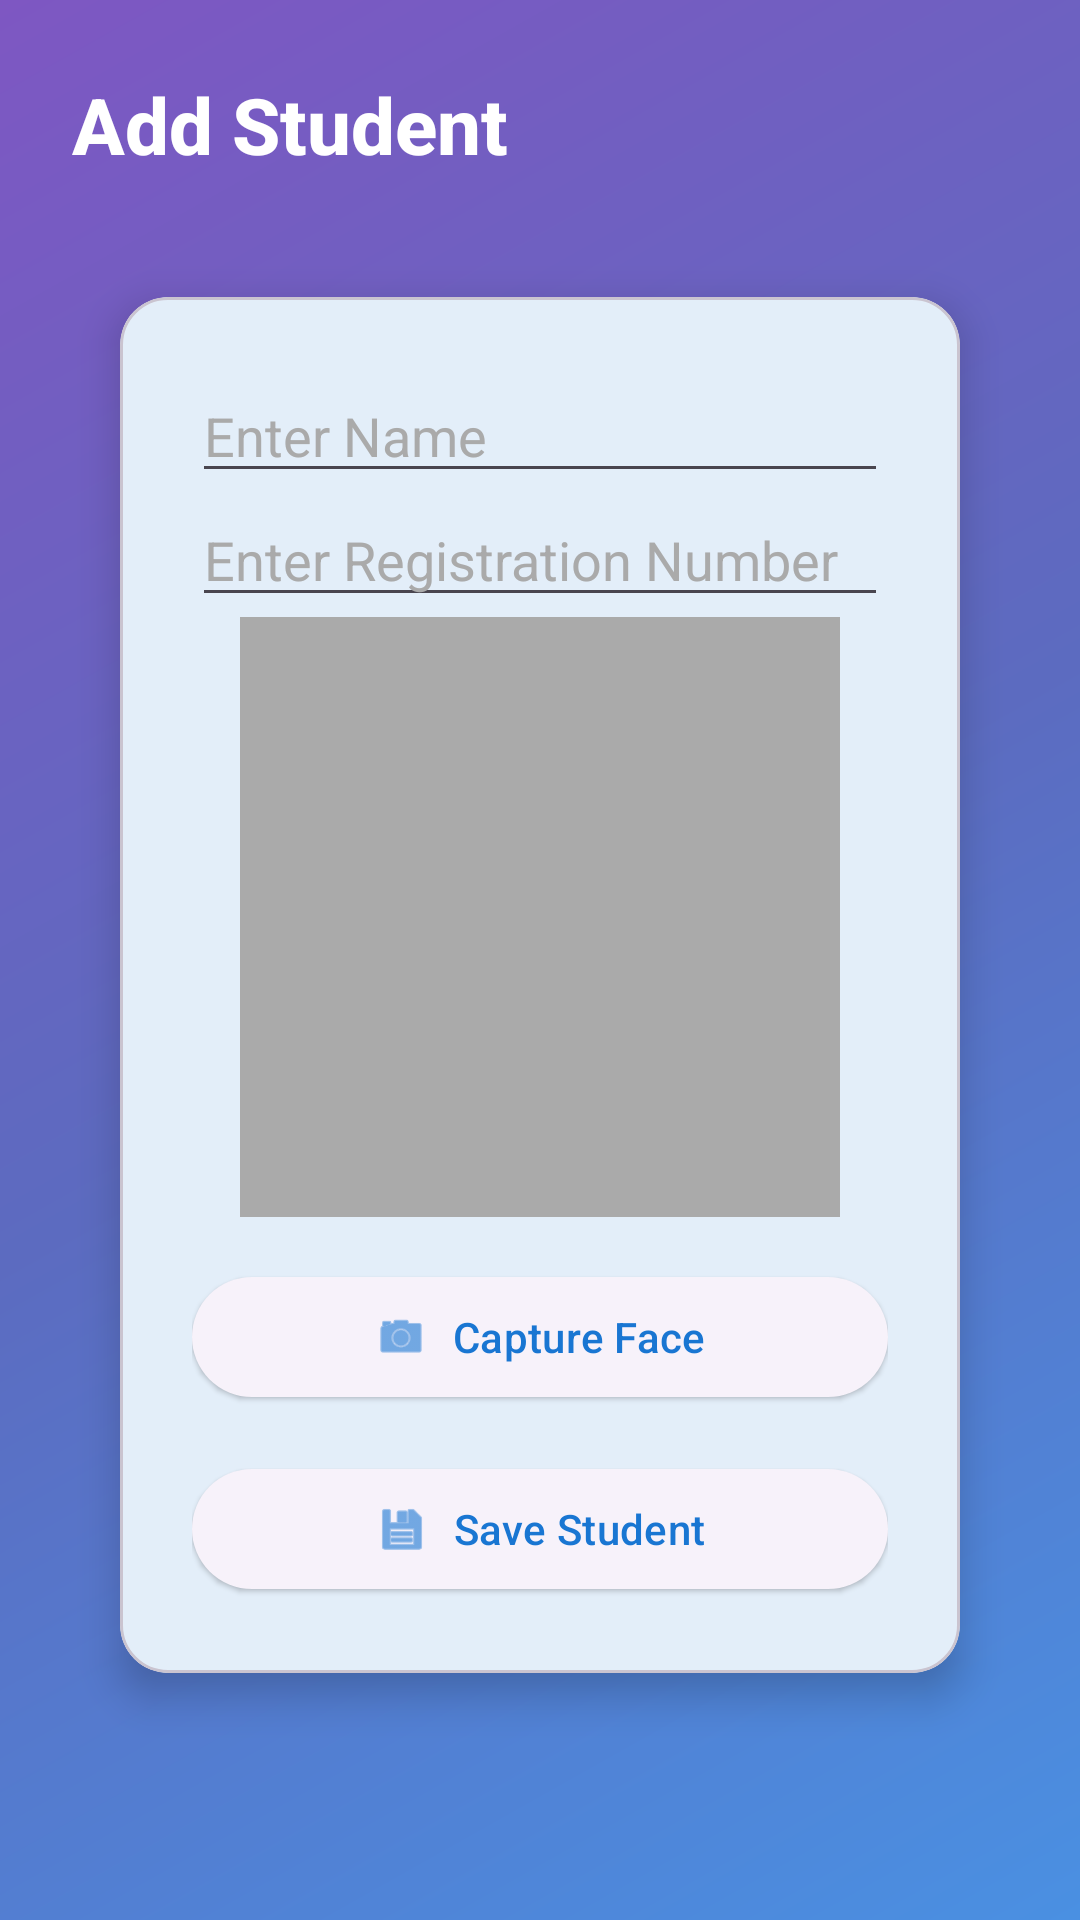

This screen was rendered from an Android layout file. Write that file and the resources it references.
<!-- AndroidManifest.xml: application theme Theme.FaceDectectionApp -->
<!-- res/layout/activity_add_student.xml -->
<?xml version="1.0" encoding="utf-8"?>
<LinearLayout xmlns:android="http://schemas.android.com/apk/res/android"
    xmlns:app="http://schemas.android.com/apk/res-auto"
    android:layout_width="match_parent"
    android:layout_height="match_parent"
    android:padding="24dp"
    android:orientation="vertical"
    android:background="@drawable/gradient_background">
    <TextView
        android:layout_width="wrap_content"
        android:layout_height="wrap_content"
        android:text="Add Student"
        android:textSize="26sp"
        android:textStyle="bold"
        android:textColor="@android:color/white"
        android:layout_marginBottom="40dp"
        android:fontFamily="sans-serif-medium"/>

    <com.google.android.material.card.MaterialCardView
        android:layout_width="match_parent"
        android:layout_height="wrap_content"
        android:layout_marginHorizontal="16dp"
        app:cardCornerRadius="16dp"
        app:cardElevation="8dp"
        android:layout_marginBottom="32dp">

        <LinearLayout
            android:layout_width="match_parent"
            android:layout_height="wrap_content"
            android:orientation="vertical"
            android:padding="24dp">

            <EditText
                android:id="@+id/editName"
                android:layout_width="match_parent"
                android:layout_height="wrap_content"
                android:hint="Enter Name"
                android:textColorHint="@android:color/darker_gray" />

            <EditText
                android:id="@+id/editRegNumber"
                android:layout_width="match_parent"
                android:layout_height="wrap_content"
                android:hint="Enter Registration Number"
                android:textColorHint="@android:color/darker_gray" />

            <ImageView
                android:id="@+id/imageViewFace"
                android:layout_width="200dp"
                android:layout_height="200dp"
                android:layout_gravity="center"
                android:layout_marginBottom="16dp"
                android:contentDescription="Captured Face"
                android:scaleType="centerCrop"
                android:background="@android:color/darker_gray" />

            <com.google.android.material.button.MaterialButton
                android:id="@+id/btnCaptureFace"
                android:layout_width="match_parent"
                android:layout_height="wrap_content"
                android:text="Capture Face"
                app:icon="@android:drawable/ic_menu_camera"
                app:iconGravity="textStart"
                app:iconPadding="8dp"
                style="@style/Widget.Material3.Button.ElevatedButton"/>

            <View
                android:layout_width="match_parent"
                android:layout_height="16dp" />

            <com.google.android.material.button.MaterialButton
                android:id="@+id/btnSaveStudent"
                android:layout_width="match_parent"
                android:layout_height="wrap_content"
                android:text="Save Student"
                app:icon="@android:drawable/ic_menu_save"
                app:iconGravity="textStart"
                app:iconPadding="8dp"
                style="@style/Widget.Material3.Button.ElevatedButton"/>
        </LinearLayout>
    </com.google.android.material.card.MaterialCardView>
</LinearLayout>
<!-- resources referenced by this layout -->
<resources>
  <!-- drawable gradient_background (drawable) -->
  <?xml version="1.0" encoding="utf-8"?>
  <shape xmlns:android="http://schemas.android.com/apk/res/android">
      <gradient
          android:type="linear"
          android:angle="135"
          android:startColor="#4A90E2"
          android:centerColor="#5C6BC0"
          android:endColor="#7E57C2" />
  </shape>
  <style name="Theme.FaceDectectionApp" parent="Base.Theme.FaceDectectionApp" />
  <style name="Base.Theme.FaceDectectionApp" parent="Theme.Material3.DayNight.NoActionBar">
          
          <item name="android:colorBackground">@color/light_grey</item>
          <item name="colorPrimary">@color/colorPrimary</item>
          <item name="colorPrimaryVariant">@color/colorPrimaryVariant</item>
          <item name="colorAccent">@color/colorAccent</item>
          <item name="colorSurface">@color/colorSurface</item>
          <item name="colorOnPrimary">@color/colorOnPrimary</item>
          <item name="colorOnSurface">@color/colorOnSurface</item>
      </style>
  <color name="light_grey">#F5F5F5</color>
  <color name="colorPrimary">#1976D2</color>
  <color name="colorPrimaryVariant">#1565C0</color>
  <color name="colorAccent">#FF4081</color>
  <color name="colorSurface">#FFFFFF</color>
  <color name="colorOnPrimary">#FFFFFF</color>
  <color name="colorOnSurface">#212121</color>
</resources>
